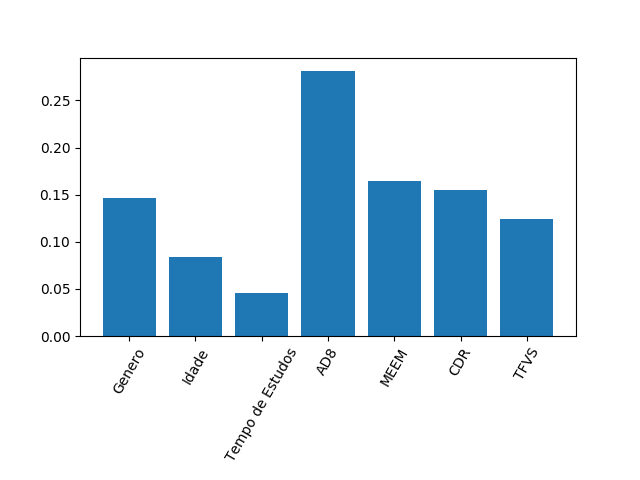

The table this chart was drawn from, first rows:
0.1468758550374886, 0.08338020788795825, 0.04573445329444101, 0.2813791090030538, 0.16412519959916472, 0.1548181758860379, 0.12368699929185571
5.551115123125783e-17, 4.163336342344337e-17, 6.938893903907228e-18, 0.0, 5.551115123125783e-17, 2.7755575615628914e-17, 1.3877787807814457e-17
